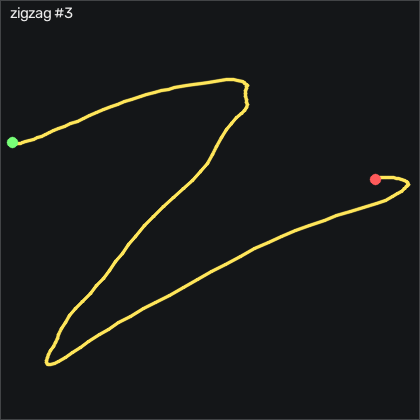

Source data for this figure (header and first rows):
t_s, ax, ay, az, gx, gy, gz, seq
0.00000, -0.434, 0.159, 0.885, 11.26, 0.8691, 2.036, 27823
0.00900, -0.445, 0.137, 0.889, 8.304, 1.692, 1.823, 27824
0.01900, -0.468, 0.08100, 0.927, 4.127, 2.729, 1.701, 27825
0.02900, -0.488, -0.01200, 0.962, 1.871, 2.82, 1.182, 27826
0.03900, -0.51, -0.103, 0.996, 4.188, 2.759, 3.255, 27827
0.04900, -0.531, -0.175, 1.052, 7.39, 2.576, 4.353, 27828
0.05900, -0.561, -0.26, 1.089, 9.951, 0.9601, 2.554, 27829
0.06900, -0.572, -0.329, 1.106, 14.28, -1.936, 1.487, 27830
0.07900, -0.573, -0.373, 1.097, 18.79, -5.442, -1.165, 27831
0.08900, -0.566, -0.424, 1.089, 23.09, -7.973, -4.275, 27832
0.09900, -0.518, -0.49, 1.036, 29.04, -10.14, -4.519, 27833
0.109, -0.497, -0.526, 0.999, 34.77, -10.56, -6.074, 27834
0.119, -0.489, -0.545, 1.021, 36.57, -9.863, -14.49, 27835
0.13, -0.475, -0.561, 1.043, 37.18, -11.11, -23.64, 27836
0.139, -0.485, -0.545, 1.014, 38.09, -14.1, -33.3, 27837
0.149, -0.517, -0.528, 1.026, 37.69, -15.59, -44.31, 27838
0.159, -0.549, -0.525, 1.05, 37.88, -17.21, -52.17, 27839
0.169, -0.576, -0.534, 1.029, 40.65, -19.83, -56.56, 27840
0.179, -0.573, -0.535, 0.998, 46.84, -21.39, -58.97, 27841
0.189, -0.575, -0.5, 0.957, 53.91, -22.24, -62.6, 27842
0.199, -0.596, -0.417, 0.947, 58.49, -22.73, -69.03, 27843
0.209, -0.619, -0.361, 0.922, 59.04, -24.1, -76.56, 27844
0.219, -0.63, -0.329, 0.899, 58.06, -25.81, -83.79, 27845
0.229, -0.635, -0.31, 0.864, 60.1, -26.48, -87.81, 27846
0.239, -0.633, -0.26, 0.817, 65.07, -26.45, -89.46, 27847
0.249, -0.63, -0.148, 0.79, 68.37, -26.36, -93.48, 27848
0.26, -0.63, -0.08400, 0.775, 66.66, -26.69, -98.21, 27849
0.269, -0.61, -0.06100, 0.737, 64.65, -27.06, -100.7, 27850
0.279, -0.61, -0.02500, 0.703, 65.23, -25.9, -102.1, 27851
0.289, -0.636, 0.04400, 0.695, 67.79, -23.55, -103.3, 27852
0.3, -0.638, 0.125, 0.69, 69.89, -21.69, -103.3, 27853
0.309, -0.614, 0.185, 0.632, 71.72, -21.3, -101.6, 27854
0.319, -0.586, 0.276, 0.59, 72.88, -19.4, -99.28, 27855
0.329, -0.588, 0.369, 0.607, 68.34, -16.33, -101.7, 27856
0.339, -0.589, 0.382, 0.609, 61.14, -15.41, -104.9, 27857
0.349, -0.581, 0.412, 0.576, 57.88, -14.95, -104.9, 27858
0.359, -0.629, 0.411, 0.591, 55.04, -11.63, -106.7, 27859
0.369, -0.665, 0.459, 0.616, 58.4, -9.162, -108.2, 27860
0.379, -0.66, 0.588, 0.541, 67.82, -9.985, -103.2, 27861
0.389, -0.668, 0.709, 0.532, 69.95, -9.375, -99.85, 27862
0.399, -0.677, 0.822, 0.563, 64.77, -8.491, -103.5, 27863
0.409, -0.657, 0.912, 0.538, 60.44, -9.985, -99.37, 27864
0.419, -0.616, 0.966, 0.51, 55.19, -9.802, -87.81, 27865
0.43, -0.575, 0.98, 0.487, 48.03, -7.363, -76.62, 27866
0.439, -0.543, 0.959, 0.468, 41.14, -2.973, -66.68, 27867
0.449, -0.523, 0.905, 0.481, 36.81, 2.485, -57.39, 27868
0.459, -0.538, 0.909, 0.493, 37.6, 6.845, -49.73, 27869
0.47, -0.55, 0.963, 0.512, 38.76, 9.924, -43.6, 27870
0.479, -0.605, 1.111, 0.543, 24.31, 13.4, -30.8, 27871
0.489, -0.567, 1.027, 0.524, 1.262, 9.131, -34.79, 27872
0.499, -0.521, 1.132, 0.509, 14.74, 7.546, -35.71, 27873
0.509, -0.488, 1.172, 0.484, 6.201, 8.277, -30.86, 27874
0.519, -0.5, 1.114, 0.501, -2.915, 12.55, -19.61, 27875
0.529, -0.501, 1.055, 0.525, -5.446, 17.27, -7.995, 27876
0.539, -0.524, 0.987, 0.542, -5.293, 22.09, 6.823, 27877
0.549, -0.533, 0.915, 0.538, -3.159, 25.53, 19.93, 27878
0.559, -0.532, 0.842, 0.495, 0.8961, 27.24, 31.03, 27879
0.569, -0.53, 0.821, 0.448, 4.951, 28.16, 36.4, 27880
0.579, -0.516, 0.849, 0.383, 6.963, 27.76, 36.7, 27881
0.589, -0.485, 0.968, 0.337, 5.225, 26.54, 33.56, 27882
... 104 more rows
